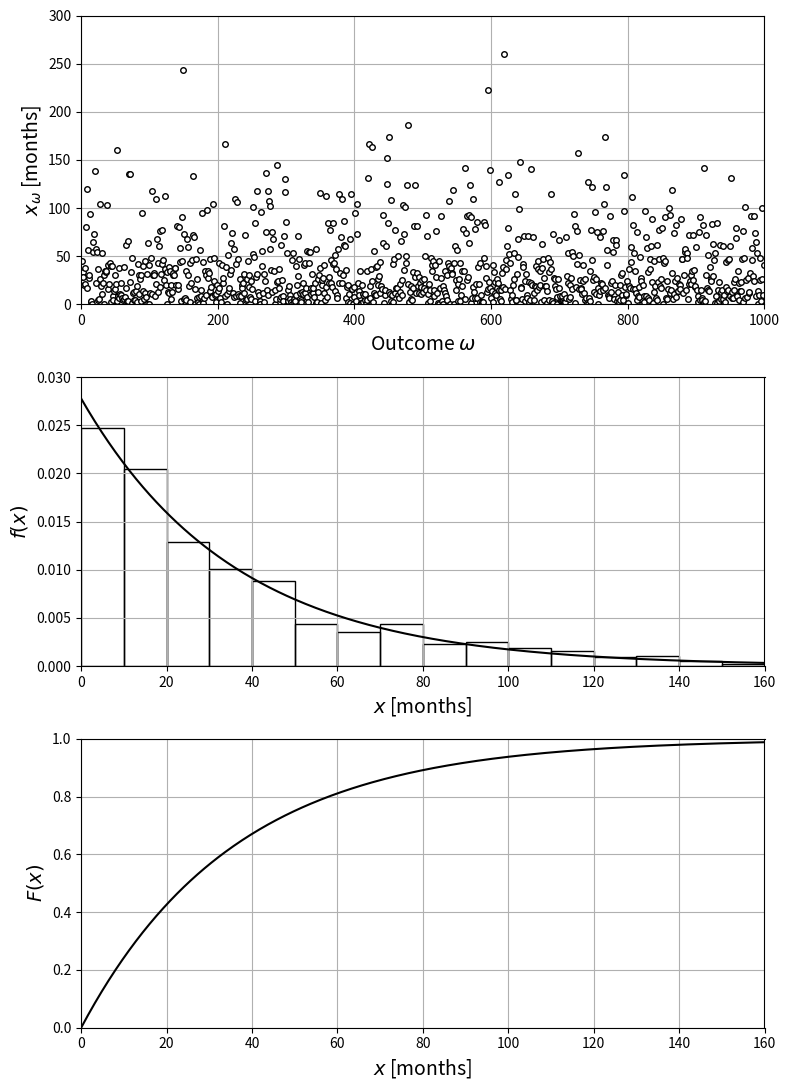

Write the Python code that produced this figure.
# %% [markdown]
# **Additional example: failure time of an adhesive** (Victor Z and J E Umaña, UW-Madison, 2024).
# The time to failure is $X\sim\mathrm{Exp}(\beta)$ with average $\mathbb{E}_X=\beta=36$ months.
# The probability that the material survives 12 months is the survival function
# $\mathbb{P}(X>12)=1-F(12)=e^{-12/\beta}$.
# Python names: `beta`, realizations `x_omega`, pdf/cdf from `scipy.stats.expon(scale=beta)`.

# %%
import numpy as np
import matplotlib.pyplot as plt
from scipy.stats import expon

beta = 3 * 12            # months (scale; intensity eta = 1/beta)
X = expon(scale=beta)

np.random.seed(0)
S = 1000
x_omega = X.rvs(size=S)

x = np.linspace(0, 160, 400)
fig, axs = plt.subplots(3, 1, figsize=(8, 11))
axs[0].plot(x_omega, 'ko', markerfacecolor='w', markersize=4)
axs[0].set_xlabel(r'Outcome $\omega$', fontsize=14)
axs[0].set_ylabel(r'$x_\omega$ [months]', fontsize=14)
axs[0].axis([0, S, 0, 300])
axs[1].hist(x_omega, bins=np.arange(0, 161, 10), density=True, edgecolor='black', facecolor='none')
axs[1].plot(x, X.pdf(x), 'k', linewidth=1.5)
axs[1].set_xlabel('$x$ [months]', fontsize=14)
axs[1].set_ylabel('$f(x)$', fontsize=14)
axs[1].axis([0, 160, 0, 0.03])
axs[2].plot(x, X.cdf(x), 'k', linewidth=1.5)
axs[2].set_xlabel('$x$ [months]', fontsize=14)
axs[2].set_ylabel('$F(x)$', fontsize=14)
axs[2].axis([0, 160, 0, 1])
for ax in axs:
    ax.grid(True)
plt.tight_layout()
plt.show()

print(f"P(X > 12) = 1 - F(12) = {X.sf(12):.4f}  (e^(-12/beta) = {np.exp(-12/beta):.4f})")
